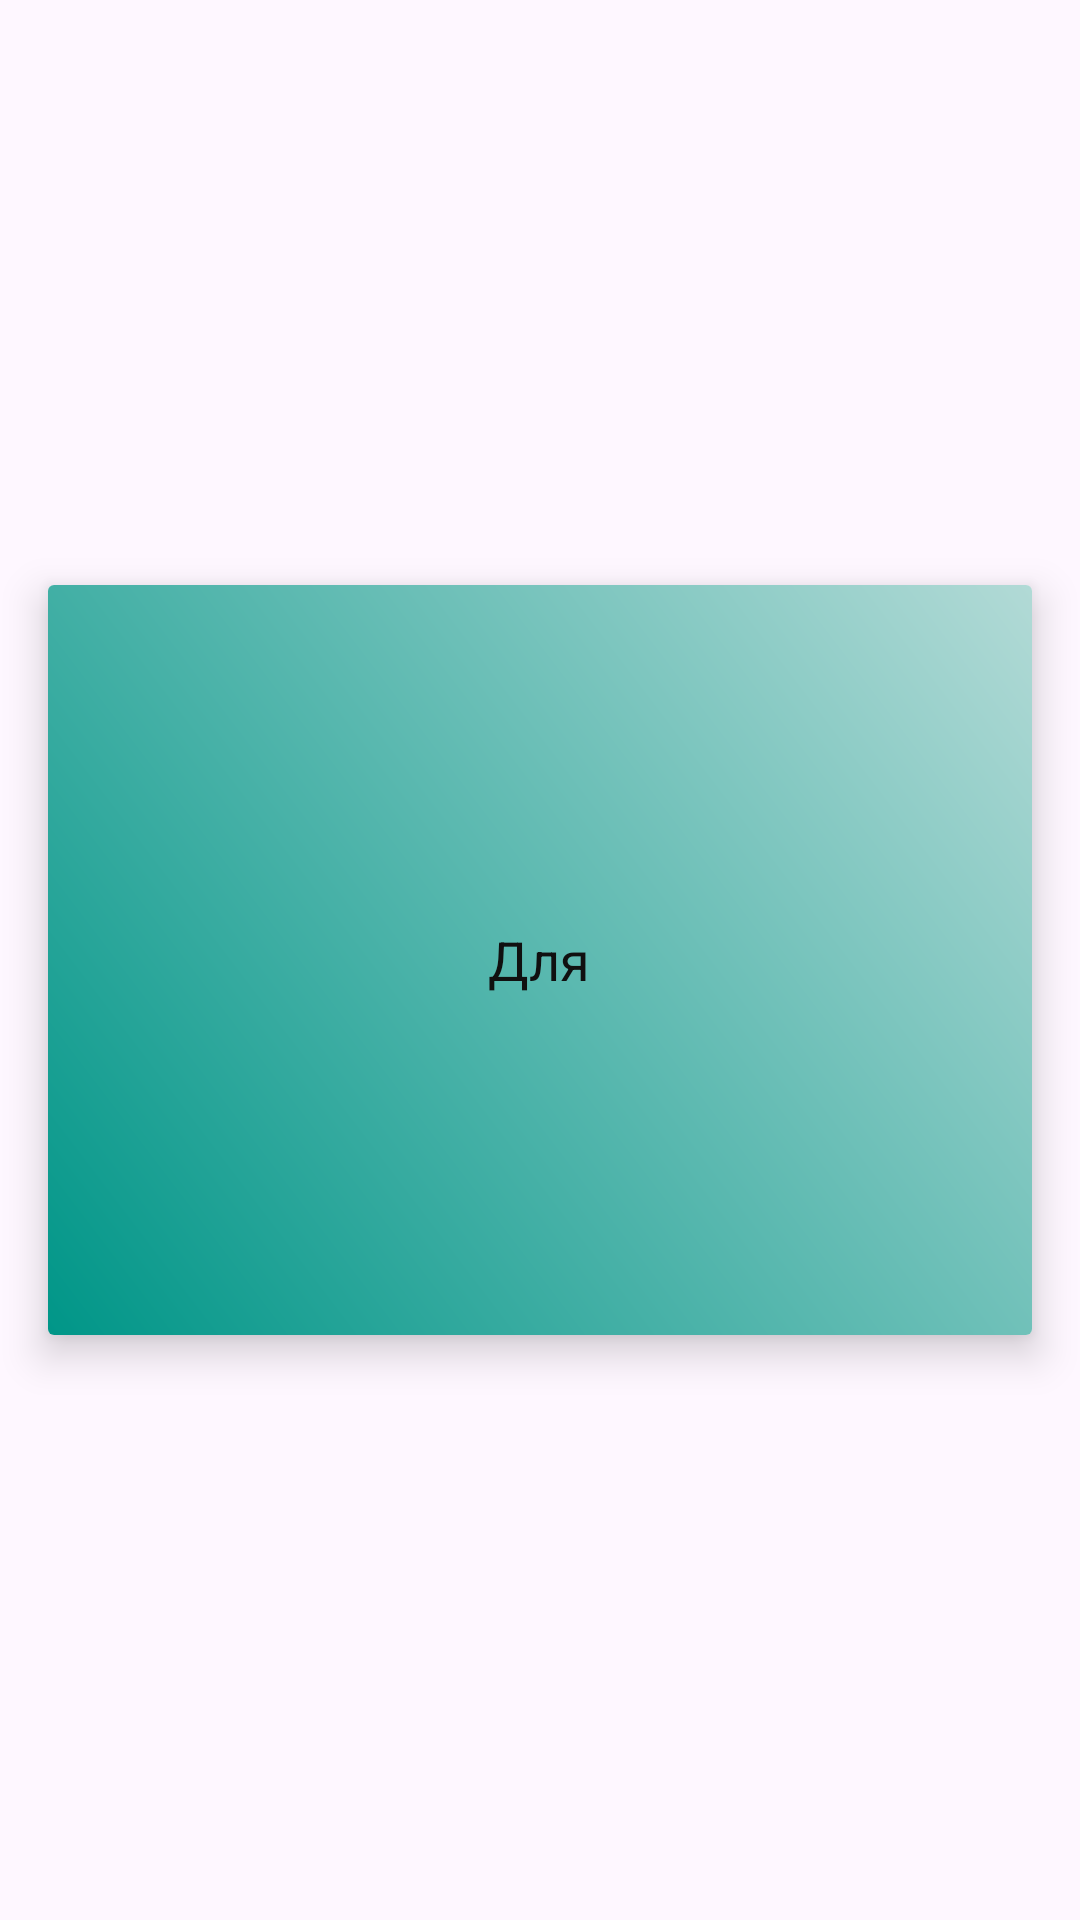

Layout XML and referenced resources for this Android screen:
<!-- AndroidManifest.xml: application theme Theme.TechnicalTaskForITSurf -->
<!-- res/layout/fragment_buy_subscription.xml -->
<?xml version="1.0" encoding="utf-8"?>
<FrameLayout xmlns:android="http://schemas.android.com/apk/res/android"
    xmlns:app="http://schemas.android.com/apk/res-auto"
    android:layout_width="match_parent"
    android:layout_height="match_parent">

    <androidx.constraintlayout.widget.ConstraintLayout
        android:layout_width="match_parent"
        android:layout_height="match_parent">

        <androidx.cardview.widget.CardView
            android:id="@+id/cardView"
            android:layout_width="match_parent"
            android:layout_height="250dp"
            android:layout_margin="16dp"
            app:cardElevation="8dp"
            app:layout_constraintBottom_toBottomOf="parent"
            app:layout_constraintEnd_toEndOf="parent"
            app:layout_constraintStart_toStartOf="parent"
            app:layout_constraintTop_toTopOf="parent">

            <LinearLayout
                android:layout_width="match_parent"
                android:layout_height="match_parent"
                android:background="@drawable/gradient_background"
                android:gravity="center">

                <TextView
                    android:layout_width="wrap_content"
                    android:layout_height="wrap_content"
                    android:text="Для"
                    android:textColor="#101010"
                    android:textSize="18sp" />

            </LinearLayout>
        </androidx.cardview.widget.CardView>
    </androidx.constraintlayout.widget.ConstraintLayout>
</FrameLayout>
<!-- resources referenced by this layout -->
<resources>
  <!-- drawable gradient_background (drawable) -->
  <?xml version="1.0" encoding="utf-8"?>
  <shape xmlns:android="http://schemas.android.com/apk/res/android">
      <gradient
          android:angle="45"
          android:startColor="#009688"
  
          android:endColor="#B2DAD6"
          android:type="linear" />
  </shape>
  <style name="Theme.TechnicalTaskForITSurf" parent="Base.Theme.TechnicalTaskForITSurf" />
  <style name="Base.Theme.TechnicalTaskForITSurf" parent="Theme.Material3.DayNight.NoActionBar">
          
          
      </style>
</resources>
